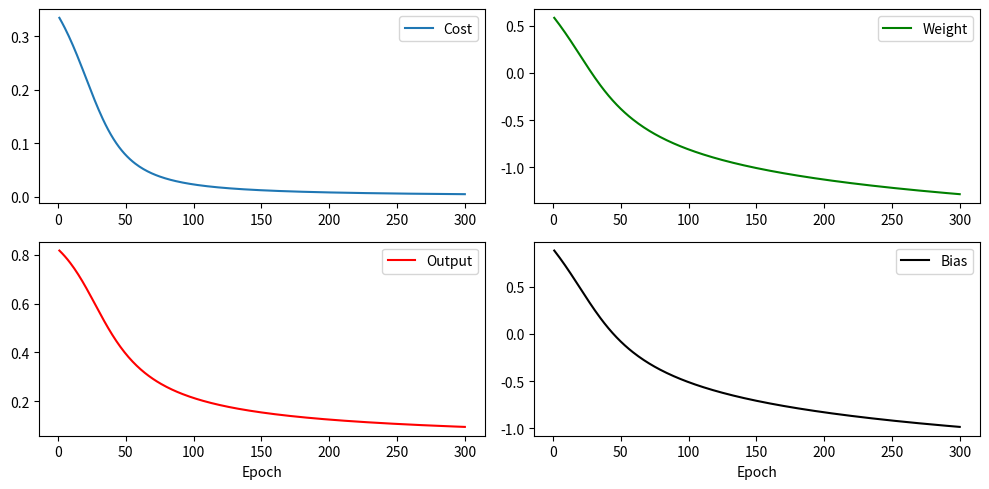

This figure's Python source:
# -*- coding: utf-8 -*-
"""
Created on Fri Aug  3 20:04:02 2018

@author:
"""

# chapter 3, animation 1
import math
def cost(x):    return x**2/2
def costd(x):   return x*x*(1-x)
def s(x):       return 1/(1+math.exp(-x))
def ov(w,b):    return s(w+b)
x = 1
w0 = 0.6
b0 = 0.9
eta = 0.15
w = w0
b = b0
Y = []
X = []
A = []
W = []
B = []
while x <= 300:
    a = ov(w,b)
    d = costd(a)
    w = w - eta * d
    b = b - eta * d
    y = cost(a)
    X.append(x)
    Y.append(y)
    W.append(w)
    B.append(b)
    A.append(a)
    x = x + 1

import matplotlib.pyplot as plt
plt.figure(figsize=(10,5))
plt.subplot(2,2,1)
plt.plot(X,Y)
plt.legend(['Cost'],loc=0)
plt.subplot(2,2,3)
plt.plot(X,A,'red')
plt.xlabel('Epoch')
plt.legend(['Output'],loc=0)
plt.subplot(2,2,2)
plt.plot(X,W,'green')
plt.legend(['Weight'],loc=0)
plt.subplot(2,2,4)
plt.plot(X,B,'black')
plt.xlabel('Epoch')
plt.legend(['Bias'],loc=0)
plt.tight_layout()
plt.savefig('animation_31',dpi=300,pad_inches=0,bbox_inches=0)
#plt.plot(X,B)
#plt.plot(X,W)

    
